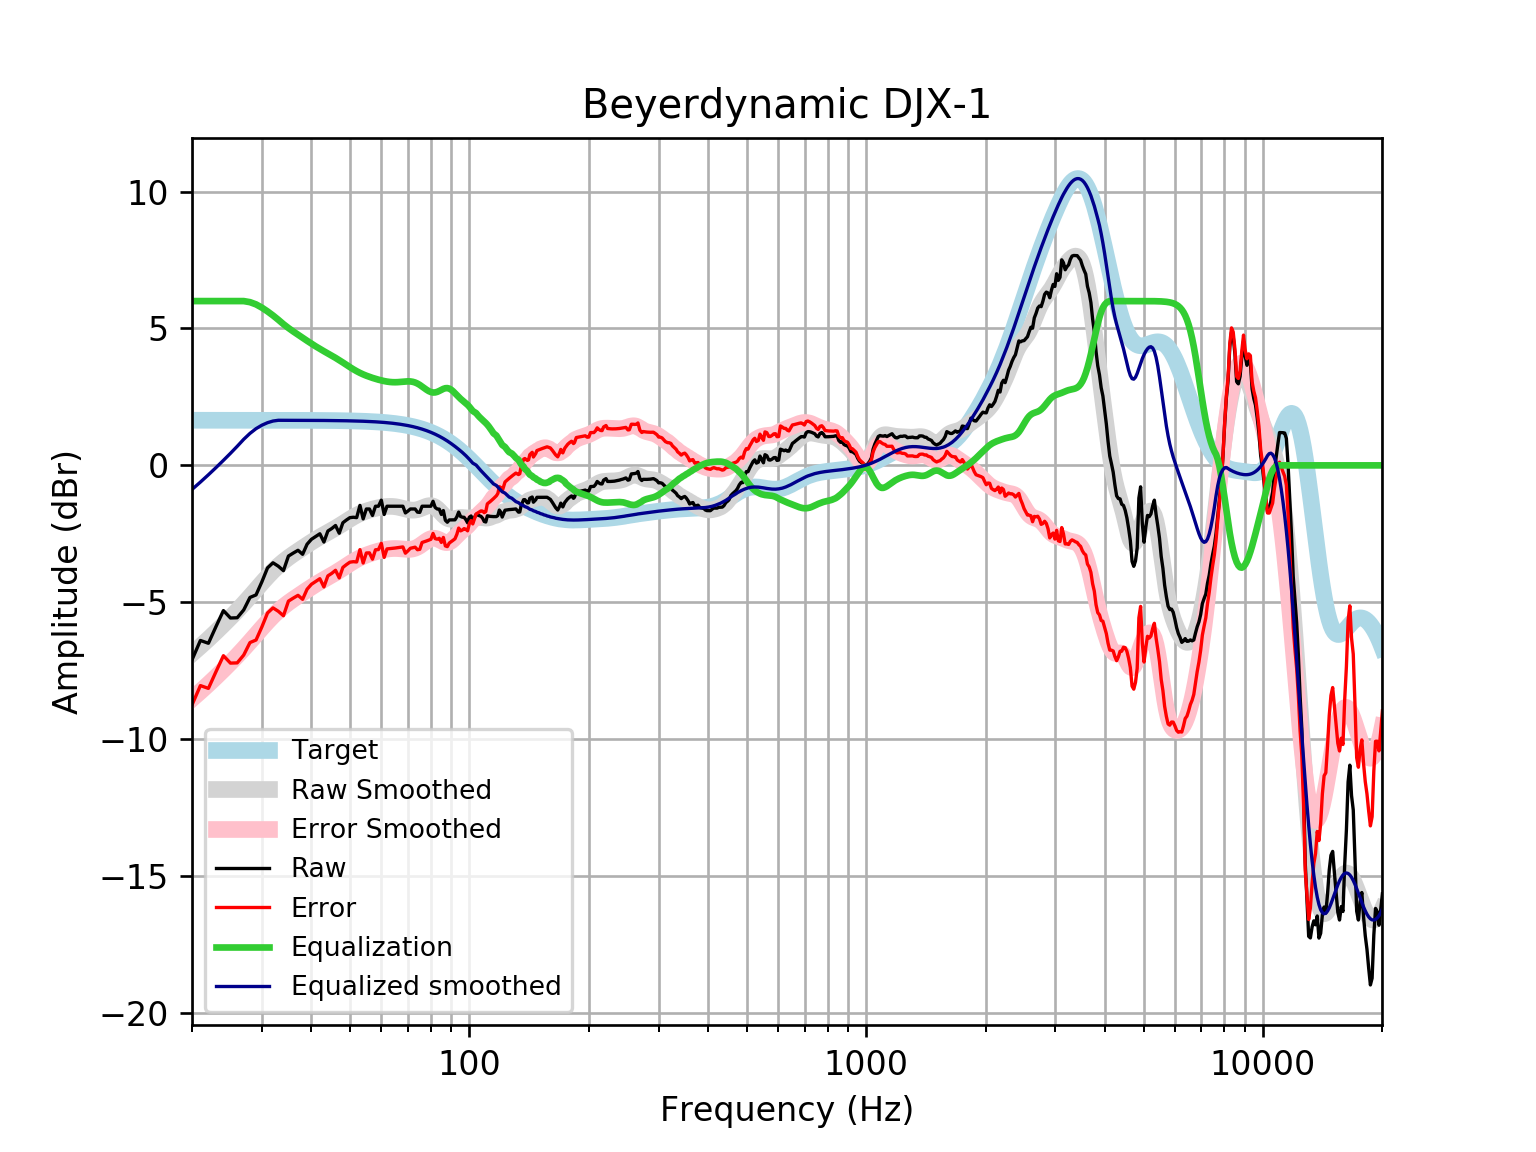

Data behind this chart, as committed beside it:
frequency, raw, error, smoothed, error_smoothed, equalization, equalized_raw, equalized_smoothed, target
20, -7.102, -8.75, -6.88, -8.528, 6, -1.102, -0.8801, 1.648
21, -6.395, -8.043, -6.61, -8.258, 6.0, -0.3948, -0.61, 1.648
22, -6.497, -8.145, -6.343, -7.991, 6, -0.4974, -0.3428, 1.648
23, -5.879, -7.526, -6.078, -7.726, 6, 0.1214, -0.07835, 1.648
24, -5.303, -6.951, -5.817, -7.465, 6, 0.6966, 0.1832, 1.648
25, -5.574, -7.222, -5.56, -7.207, 6.0, 0.426, 0.4404, 1.648
26, -5.565, -7.213, -5.304, -6.951, 6, 0.4346, 0.6963, 1.648
27, -5.279, -6.927, -5.048, -6.695, 6.0, 0.7206, 0.9522, 1.648
28, -4.823, -6.471, -4.792, -6.439, 5.961, 1.137, 1.169, 1.647
29, -4.731, -6.378, -4.539, -6.186, 5.879, 1.148, 1.341, 1.647
30, -4.253, -5.9, -4.294, -5.941, 5.761, 1.508, 1.467, 1.647
31, -3.744, -5.391, -4.064, -5.711, 5.623, 1.879, 1.559, 1.647
32, -3.558, -5.205, -3.856, -5.502, 5.475, 1.917, 1.619, 1.647
33, -3.682, -5.329, -3.671, -5.318, 5.318, 1.636, 1.647, 1.647
34, -3.846, -5.492, -3.511, -5.157, 5.157, 1.312, 1.646, 1.646
35, -3.312, -4.958, -3.371, -5.016, 5.016, 1.704, 1.646, 1.646
36, -3.202, -4.847, -3.244, -4.89, 4.89, 1.688, 1.645, 1.645
37, -3.101, -4.746, -3.127, -4.772, 4.772, 1.67, 1.645, 1.645
38, -3.247, -4.891, -3.015, -4.659, 4.659, 1.412, 1.644, 1.644
39, -2.879, -4.523, -2.906, -4.55, 4.55, 1.671, 1.644, 1.644
40, -2.699, -4.342, -2.803, -4.446, 4.446, 1.746, 1.643, 1.643
41, -2.599, -4.241, -2.705, -4.347, 4.347, 1.748, 1.642, 1.642
42, -2.498, -4.139, -2.614, -4.255, 4.255, 1.757, 1.641, 1.641
43, -2.8, -4.44, -2.529, -4.169, 4.169, 1.369, 1.64, 1.64
44, -2.397, -4.036, -2.449, -4.087, 4.087, 1.69, 1.639, 1.639
45, -2.307, -3.944, -2.37, -4.007, 4.007, 1.7, 1.637, 1.637
46, -2.196, -3.832, -2.29, -3.926, 3.926, 1.73, 1.635, 1.635
47, -2.478, -4.111, -2.209, -3.843, 3.843, 1.365, 1.634, 1.633
48, -2.096, -3.727, -2.126, -3.757, 3.757, 1.662, 1.631, 1.631
49, -1.995, -3.624, -2.043, -3.672, 3.672, 1.676, 1.629, 1.629
50, -1.909, -3.535, -1.962, -3.588, 3.588, 1.68, 1.626, 1.626
51, -1.895, -3.518, -1.887, -3.511, 3.511, 1.616, 1.623, 1.623
52, -1.908, -3.528, -1.82, -3.44, 3.44, 1.532, 1.62, 1.62
53, -1.461, -3.077, -1.762, -3.378, 3.378, 1.916, 1.616, 1.616
54, -1.955, -3.567, -1.711, -3.323, 3.323, 1.368, 1.612, 1.612
55, -1.593, -3.2, -1.668, -3.275, 3.275, 1.683, 1.607, 1.607
56, -1.593, -3.195, -1.631, -3.233, 3.233, 1.64, 1.602, 1.602
57, -1.829, -3.425, -1.599, -3.195, 3.195, 1.366, 1.596, 1.596
58, -1.492, -3.082, -1.57, -3.161, 3.161, 1.668, 1.59, 1.59
59, -1.492, -3.076, -1.546, -3.13, 3.13, 1.637, 1.583, 1.583
60, -1.271, -2.847, -1.526, -3.102, 3.102, 1.831, 1.576, 1.576
61, -1.794, -3.362, -1.511, -3.079, 3.079, 1.285, 1.568, 1.568
62, -1.492, -3.051, -1.501, -3.06, 3.06, 1.568, 1.559, 1.559
63, -1.492, -3.041, -1.497, -3.046, 3.046, 1.554, 1.549, 1.549
64, -1.492, -3.031, -1.5, -3.038, 3.038, 1.546, 1.538, 1.538
65, -1.492, -3.019, -1.509, -3.036, 3.036, 1.544, 1.527, 1.527
66, -1.492, -3.007, -1.525, -3.039, 3.039, 1.547, 1.514, 1.514
67, -1.492, -2.993, -1.545, -3.046, 3.046, 1.554, 1.501, 1.501
68, -1.492, -2.979, -1.569, -3.056, 3.056, 1.563, 1.486, 1.486
69, -1.737, -3.208, -1.594, -3.064, 3.064, 1.327, 1.471, 1.471
70, -1.67, -3.123, -1.615, -3.069, 3.069, 1.399, 1.454, 1.454
71, -1.593, -3.028, -1.63, -3.065, 3.065, 1.473, 1.436, 1.436
72, -1.593, -3.009, -1.636, -3.052, 3.052, 1.459, 1.416, 1.416
73, -1.593, -2.988, -1.631, -3.026, 3.026, 1.433, 1.395, 1.395
74, -1.708, -3.081, -1.615, -2.988, 2.988, 1.28, 1.373, 1.373
75, -1.718, -3.067, -1.589, -2.938, 2.938, 1.221, 1.349, 1.349
76, -1.492, -2.816, -1.557, -2.881, 2.881, 1.389, 1.324, 1.324
77, -1.492, -2.789, -1.523, -2.82, 2.82, 1.328, 1.297, 1.297
78, -1.492, -2.761, -1.493, -2.762, 2.762, 1.27, 1.269, 1.269
79, -1.492, -2.731, -1.474, -2.713, 2.713, 1.22, 1.239, 1.239
... 553 more rows
